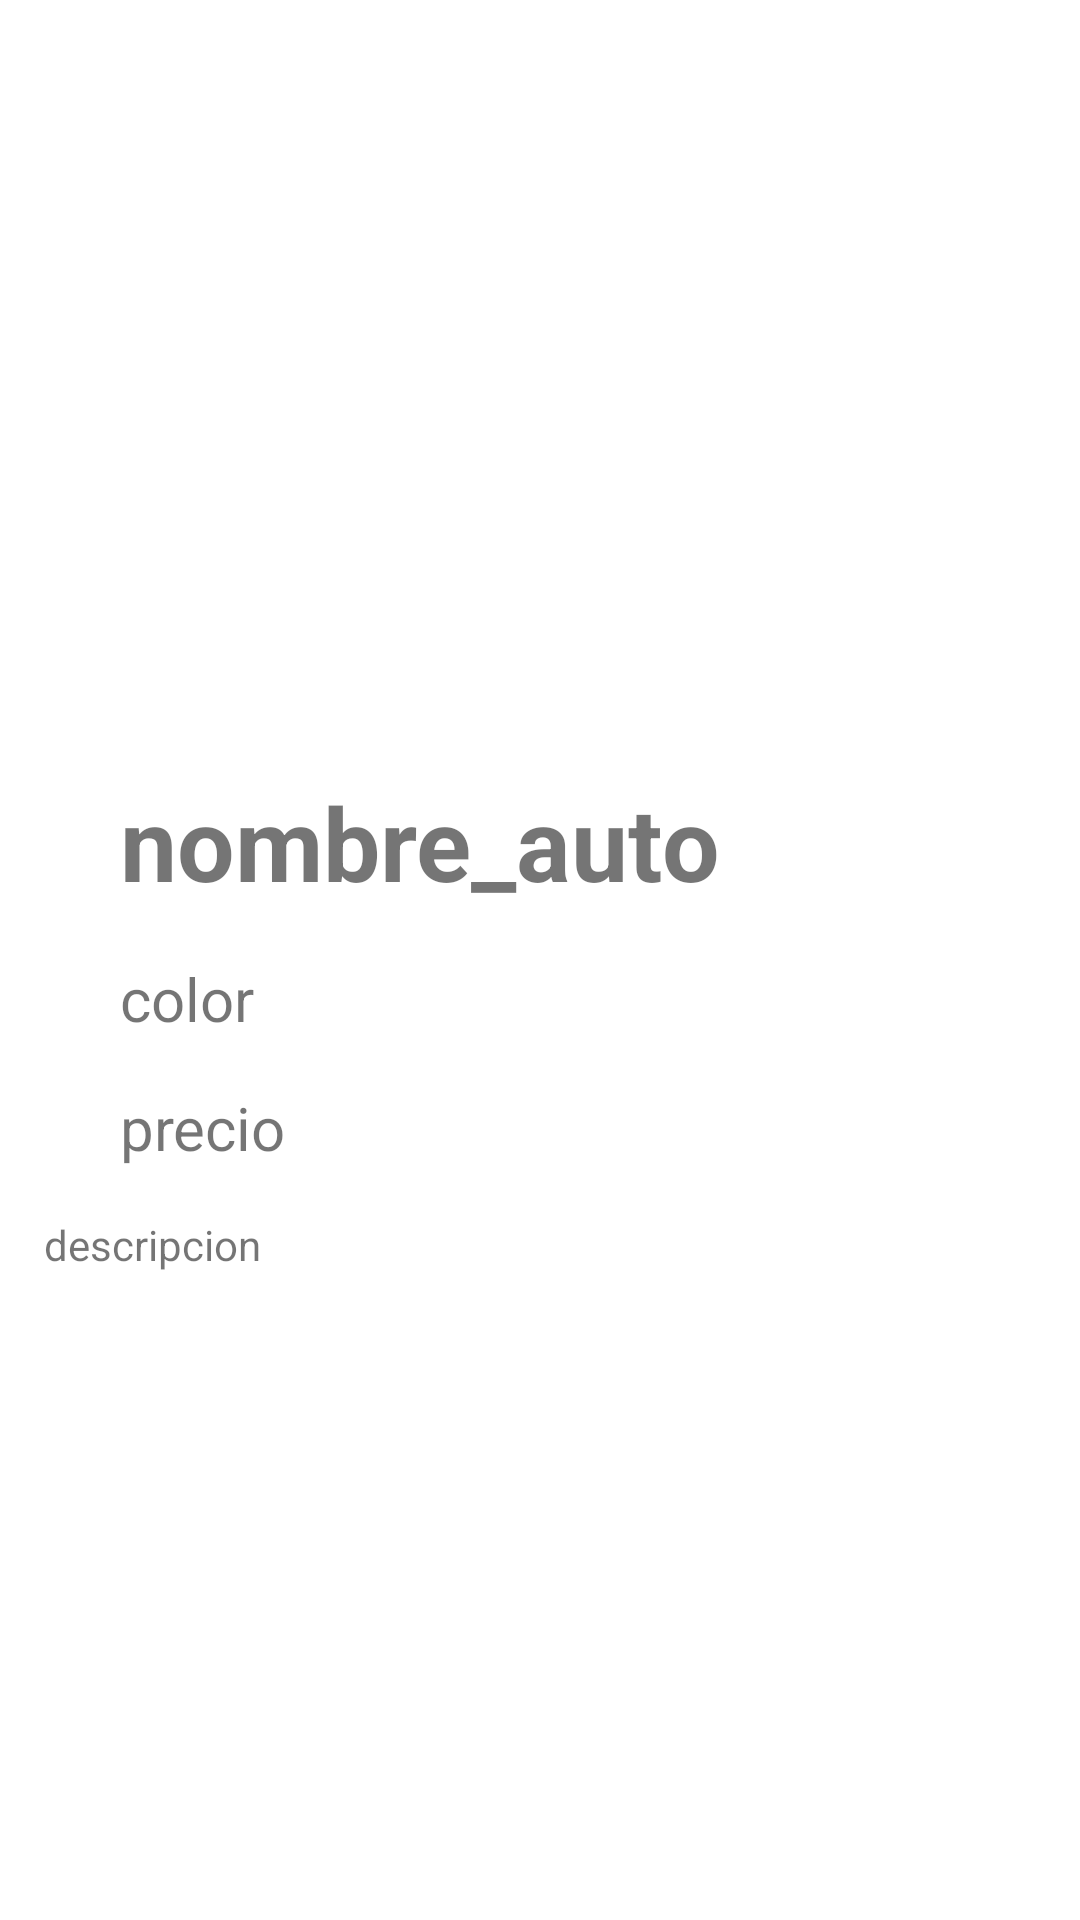

Produce the Android XML layout that renders to this screen, including the resource entries it uses.
<!-- AndroidManifest.xml: application theme Theme.CRUDDeAutos -->
<!-- res/layout/activity_auto.xml -->
<?xml version="1.0" encoding="utf-8"?>
<androidx.constraintlayout.widget.ConstraintLayout xmlns:android="http://schemas.android.com/apk/res/android"
    xmlns:app="http://schemas.android.com/apk/res-auto"
    xmlns:tools="http://schemas.android.com/tools"
    android:layout_width="match_parent"
    android:layout_height="match_parent"
    tools:context=".AutoActivity">

    <ImageView
        android:id="@+id/imagen_auto"
        android:layout_width="222dp"
        android:layout_height="222dp"
        app:layout_constraintEnd_toEndOf="parent"
        app:layout_constraintHorizontal_bias="0.5"
        app:layout_constraintStart_toStartOf="parent"
        app:srcCompat="@drawable/ic_launcher_background"
        tools:layout_editor_absoluteY="34dp" />

    <TextView
        android:id="@+id/nombre_auto"
        android:layout_width="wrap_content"
        android:layout_height="wrap_content"
        android:layout_marginStart="40dp"
        android:layout_marginTop="36dp"
        android:text="nombre_auto"
        android:textSize="34sp"
        android:textStyle="bold"
        app:layout_constraintEnd_toEndOf="parent"
        app:layout_constraintHorizontal_bias="0.0"
        app:layout_constraintStart_toStartOf="parent"
        app:layout_constraintTop_toBottomOf="@+id/imagen_auto" />

    <TextView
        android:id="@+id/color_auto"
        android:layout_width="wrap_content"
        android:layout_height="wrap_content"
        android:layout_marginStart="40dp"
        android:layout_marginTop="16dp"
        android:text="color"
        android:textSize="20sp"
        app:layout_constraintStart_toStartOf="parent"
        app:layout_constraintTop_toBottomOf="@+id/nombre_auto" />

    <TextView
        android:id="@+id/precio_auto"
        android:layout_width="wrap_content"
        android:layout_height="wrap_content"
        android:layout_marginStart="40dp"
        android:layout_marginTop="16dp"
        android:text="precio"
        android:textSize="20sp"
        app:layout_constraintStart_toStartOf="parent"
        app:layout_constraintTop_toBottomOf="@+id/color_auto" />

    <TextView
        android:id="@+id/descripcion_auto"
        android:layout_width="321dp"
        android:layout_height="87dp"
        android:layout_marginStart="40dp"
        android:layout_marginTop="16dp"
        android:layout_marginEnd="50dp"
        android:text="descripcion"
        app:layout_constraintEnd_toEndOf="parent"
        app:layout_constraintStart_toStartOf="parent"
        app:layout_constraintTop_toBottomOf="@+id/precio_auto" />
</androidx.constraintlayout.widget.ConstraintLayout>
<!-- resources referenced by this layout -->
<resources>
  <style name="Theme.CRUDDeAutos" parent="Theme.MaterialComponents.DayNight.DarkActionBar">
          
          <item name="colorPrimary">@color/purple_500</item>
          <item name="colorPrimaryVariant">@color/purple_700</item>
          <item name="colorOnPrimary">@color/white</item>
          
          <item name="colorSecondary">@color/teal_200</item>
          <item name="colorSecondaryVariant">@color/teal_700</item>
          <item name="colorOnSecondary">@color/black</item>
          
          <item name="android:statusBarColor" tools:targetApi="l">?attr/colorPrimaryVariant</item>
          
      </style>
  <!-- not gathered from this repository: default colours our renderer supplied (Android Studio template values) -->
  <color name="purple_500">#FF6200EE</color>
  <color name="purple_700">#FF3700B3</color>
  <color name="teal_200">#FF03DAC5</color>
  <color name="teal_700">#FF018786</color>
  <color name="black">#FF000000</color>
  <color name="white">#FFFFFFFF</color>
</resources>
